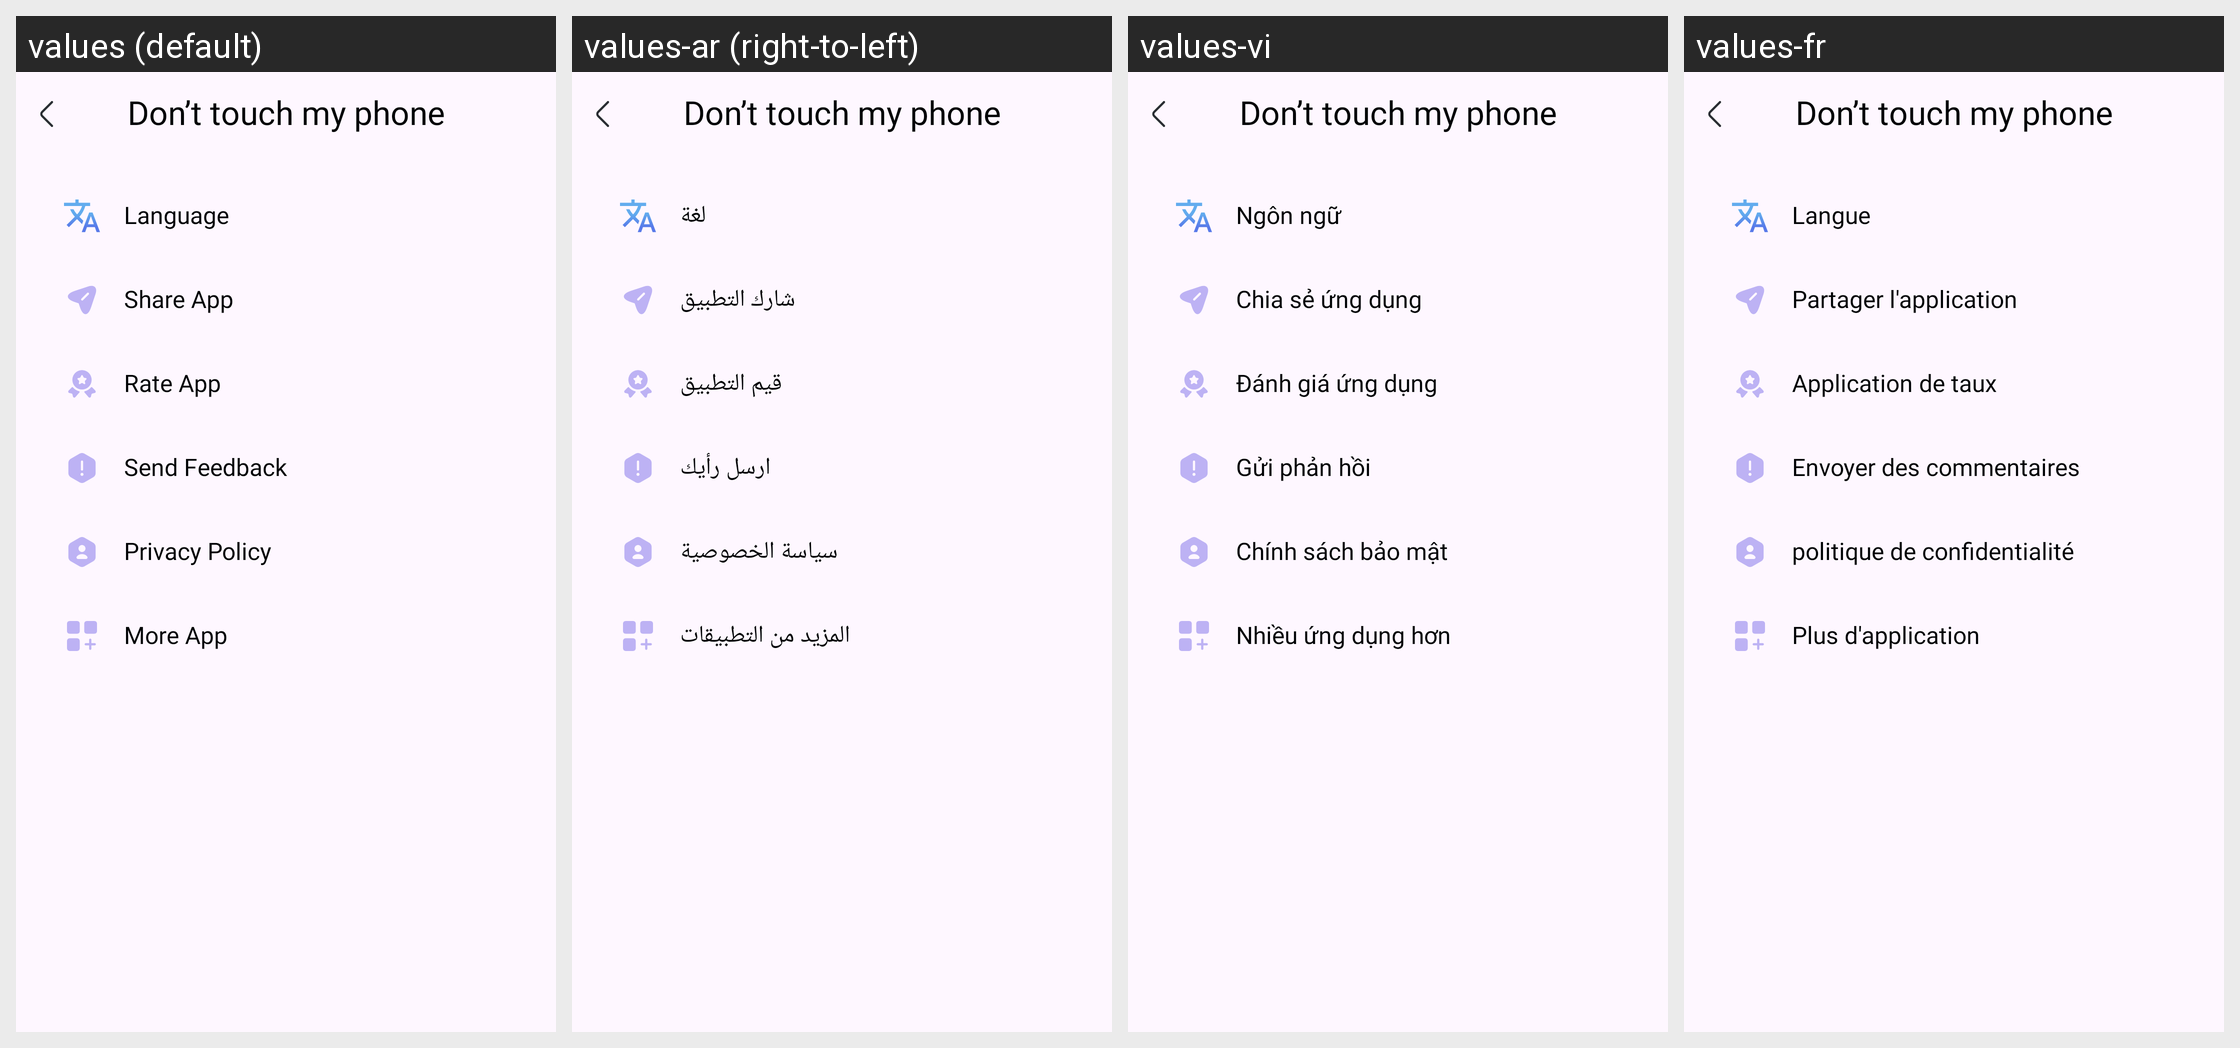

For this localized Android screen grid, give each drawn string resource with its value in every locale shown.
Android screen res/layout/fragment_menu.xml rendered under 4 locales, left to right: values (default), values-ar (right-to-left), values-vi, values-fr. Device: Nexus 5 (rendered at 1080×1920; each locale shown at half size, 540×960, under a caption strip naming it); theme Theme.Dont_Touch.
Other locales in the repository, not shown: values-bn, values-de, values-fa, values-hi, values-in.
Strings drawn on this screen, with the default value and each locale's value (text and hints the layout hard-codes, and strings that could not be matched under every locale, appear in the picture but are not listed):

app_name
  values: Don’t touch my phone
  values-ar: Don’t touch my phone  [not translated; the default value is used]
  values-vi: Don’t touch my phone  [not translated; the default value is used]
  values-fr: Don’t touch my phone  [not translated; the default value is used]

language
  values: Language
  values-ar: لغة
  values-vi: Ngôn ngữ
  values-fr: Langue

share_app
  values: Share App
  values-ar: شارك التطبيق
  values-vi: Chia sẻ ứng dụng
  values-fr: Partager l'application

rate_app
  values: Rate App
  values-ar: قيم التطبيق
  values-vi: Đánh giá ứng dụng
  values-fr: Application de taux

send_feedback
  values: Send Feedback
  values-ar: ارسل رأيك
  values-vi: Gửi phản hồi
  values-fr: Envoyer des commentaires

privacy_policy
  values: Privacy Policy
  values-ar: سياسة الخصوصية
  values-vi: Chính sách bảo mật
  values-fr: politique de confidentialité

more_app
  values: More App
  values-ar: المزيد من التطبيقات
  values-vi: Nhiều ứng dụng hơn
  values-fr: Plus d'application
